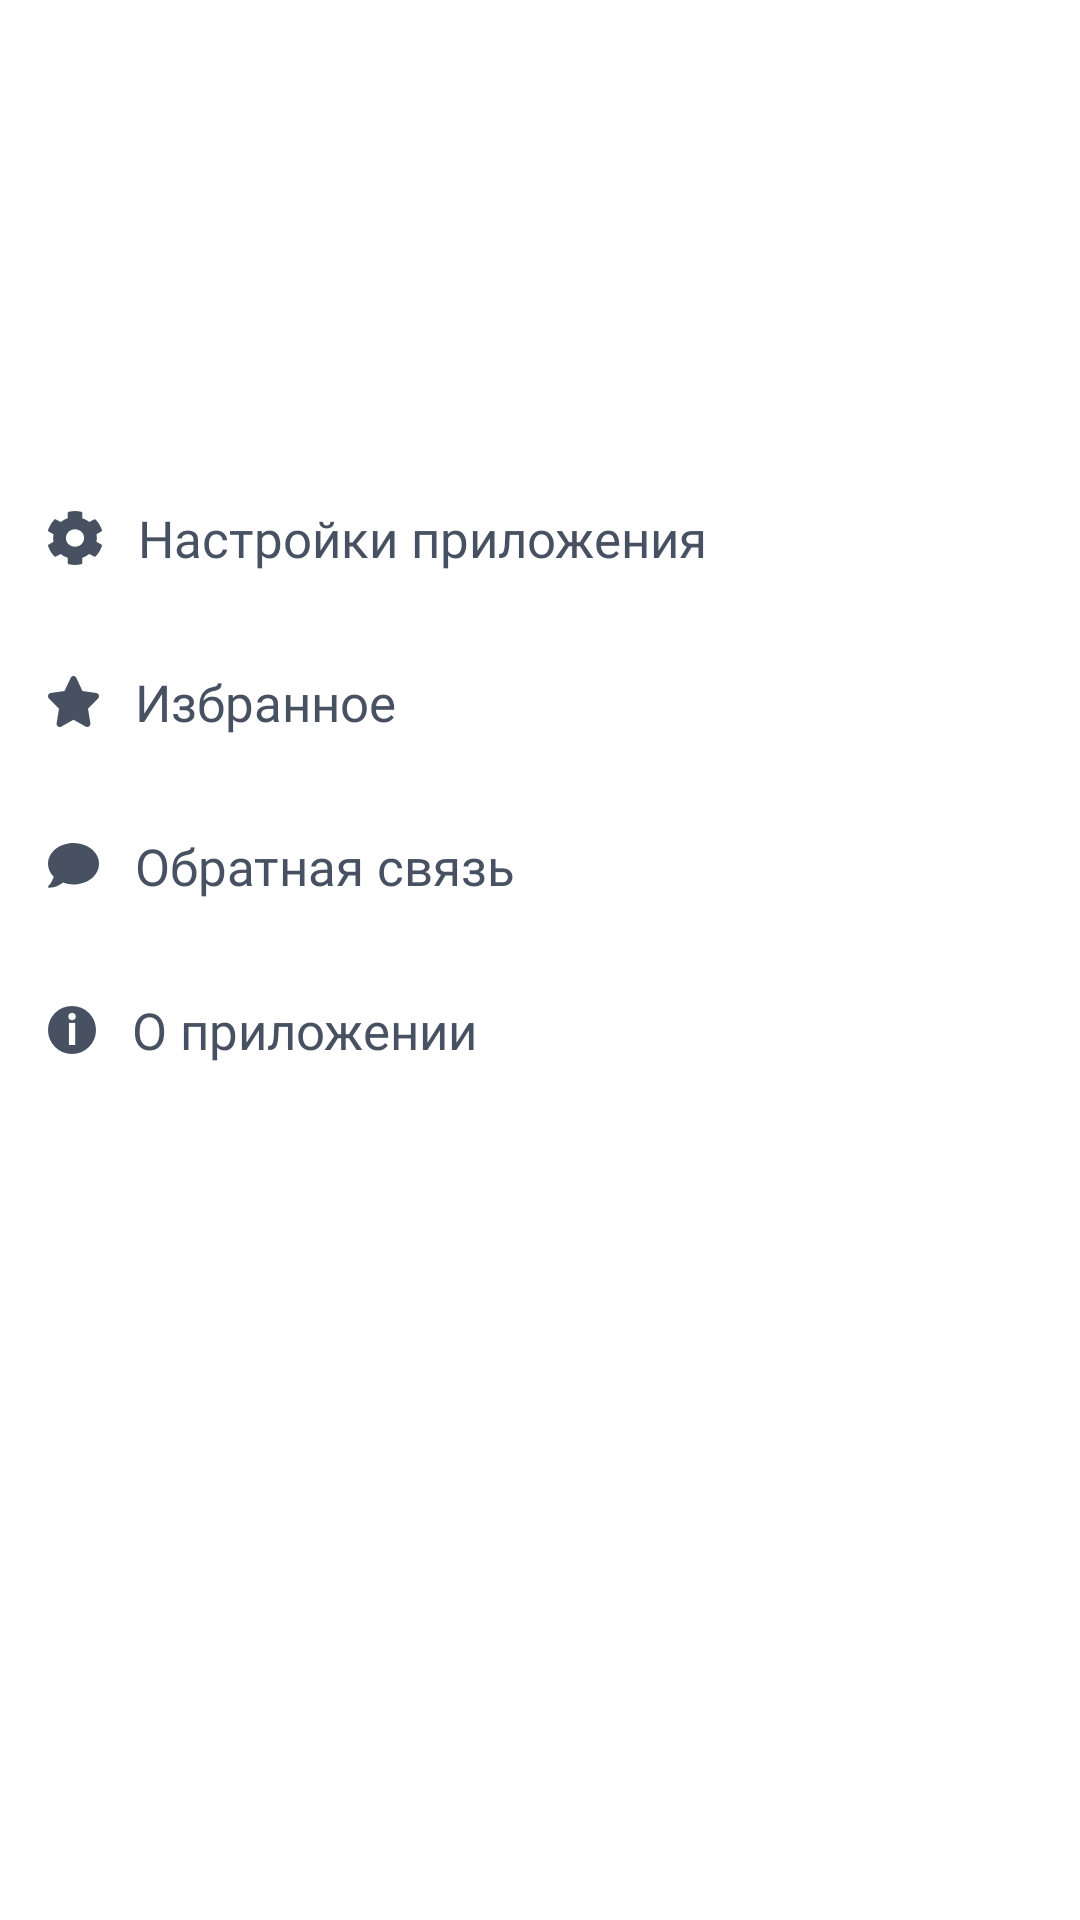

Write the Android layout XML for this screen, with the resource values it uses.
<!-- AndroidManifest.xml: application theme AppTheme -->
<!-- res/layout/fragment_profile.xml -->
<?xml version="1.0" encoding="utf-8"?>
<androidx.constraintlayout.widget.ConstraintLayout xmlns:android="http://schemas.android.com/apk/res/android"
    xmlns:app="http://schemas.android.com/apk/res-auto"
    android:layout_width="match_parent"
    android:layout_height="match_parent"
    android:background="@color/textWhite"
    android:orientation="vertical">

    <com.google.android.material.appbar.AppBarLayout
        android:id="@+id/appBarLayout"
        android:layout_width="0dp"
        android:layout_height="wrap_content"
        android:theme="@style/ThemeOverlay.AppCompat.Dark.ActionBar"
        app:elevation="0dp"
        app:layout_constraintEnd_toEndOf="parent"
        app:layout_constraintStart_toStartOf="parent"
        app:layout_constraintTop_toTopOf="parent">

        <androidx.appcompat.widget.Toolbar
            android:id="@+id/toolbar"
            android:layout_width="match_parent"
            android:layout_height="?attr/actionBarSize"
            android:theme="@style/Toolbar" />
    </com.google.android.material.appbar.AppBarLayout>

    <ScrollView
        android:layout_width="match_parent"
        android:layout_height="0dp"
        android:fillViewport="true"
        app:layout_constraintBottom_toBottomOf="parent"
        app:layout_constraintEnd_toEndOf="parent"
        app:layout_constraintStart_toStartOf="parent"
        app:layout_constraintTop_toBottomOf="@+id/appBarLayout">

        <androidx.constraintlayout.widget.ConstraintLayout
            android:layout_width="match_parent"
            android:layout_height="wrap_content">

            <ImageView
                android:id="@+id/profileImageView"
                android:layout_width="@dimen/size_xxxlarge"
                android:layout_height="@dimen/size_xxxlarge"
                android:layout_margin="@dimen/size_medium"
                app:layout_constraintLeft_toLeftOf="parent"
                app:layout_constraintTop_toTopOf="parent" />

            <TextView
                android:id="@+id/usernameTextView"
                android:layout_width="0dp"
                android:layout_height="wrap_content"
                android:layout_margin="@dimen/size_medium"
                android:fontFamily="@font/ubuntu_medium"
                android:textSize="@dimen/text_size_xlarge"
                app:layout_constraintBottom_toBottomOf="@id/profileImageView"
                app:layout_constraintLeft_toRightOf="@id/profileImageView"
                app:layout_constraintTop_toTopOf="@id/profileImageView" />

            <LinearLayout
                android:layout_width="match_parent"
                android:layout_height="wrap_content"
                android:orientation="vertical"
                android:paddingTop="@dimen/size_medium"
                app:layout_constraintLeft_toLeftOf="parent"
                app:layout_constraintRight_toRightOf="parent"
                app:layout_constraintTop_toBottomOf="@id/profileImageView">

                <TextView
                    android:id="@+id/settingsTextView"
                    android:layout_width="match_parent"
                    android:layout_height="wrap_content"
                    android:background="?android:attr/selectableItemBackground"
                    android:clickable="true"
                    android:drawableStart="@drawable/ic_settings"
                    android:drawablePadding="@dimen/size_smedium"
                    android:focusable="true"
                    android:fontFamily="@font/ubuntu_regular"
                    android:paddingLeft="@dimen/size_medium"
                    android:paddingTop="@dimen/size_medium"
                    android:paddingRight="@dimen/size_medium"
                    android:paddingBottom="@dimen/size_medium"
                    android:tag="@string/tag_settings"
                    android:text="@string/settings_application_text"
                    android:textColor="@color/color_main_text"
                    android:textSize="@dimen/text_size_small" />

                <TextView
                    android:id="@+id/favoritesTextView"
                    android:layout_width="match_parent"
                    android:layout_height="wrap_content"
                    android:background="?android:attr/selectableItemBackground"
                    android:clickable="true"
                    android:drawableStart="@drawable/ic_favorite"
                    android:drawablePadding="@dimen/size_smedium"
                    android:focusable="true"
                    android:fontFamily="@font/ubuntu_regular"
                    android:paddingLeft="@dimen/size_medium"
                    android:paddingTop="@dimen/size_medium"
                    android:paddingRight="@dimen/size_medium"
                    android:paddingBottom="@dimen/size_medium"
                    android:tag="@string/tag_favorite"
                    android:text="@string/fragment_favorites_title"
                    android:textColor="@color/color_main_text"
                    android:textSize="@dimen/text_size_small" />

                <TextView
                    android:id="@+id/feedbackTextView"
                    android:layout_width="match_parent"
                    android:layout_height="wrap_content"
                    android:background="?android:attr/selectableItemBackground"
                    android:clickable="true"
                    android:drawableStart="@drawable/ic_feedback"
                    android:drawablePadding="@dimen/size_smedium"
                    android:focusable="true"
                    android:fontFamily="@font/ubuntu_regular"
                    android:paddingLeft="@dimen/size_medium"
                    android:paddingTop="@dimen/size_medium"
                    android:paddingRight="@dimen/size_medium"
                    android:paddingBottom="@dimen/size_medium"
                    android:tag="@string/tag_feedback"
                    android:text="@string/feedback_text"
                    android:textColor="@color/color_main_text"
                    android:textSize="@dimen/text_size_small" />

                <TextView
                    android:id="@+id/aboutTextView"
                    android:layout_width="match_parent"
                    android:layout_height="wrap_content"
                    android:background="?android:attr/selectableItemBackground"
                    android:clickable="true"
                    android:drawableStart="@drawable/ic_about"
                    android:drawablePadding="@dimen/size_smedium"
                    android:focusable="true"
                    android:fontFamily="@font/ubuntu_regular"
                    android:paddingLeft="@dimen/size_medium"
                    android:paddingTop="@dimen/size_medium"
                    android:paddingRight="@dimen/size_medium"
                    android:paddingBottom="@dimen/size_medium"
                    android:tag="@string/tag_about"
                    android:text="@string/about_application_text"
                    android:textColor="@color/color_main_text"
                    android:textSize="@dimen/text_size_small" />

                <TextView
                    android:id="@+id/signInTextView"
                    android:layout_width="match_parent"
                    android:layout_height="wrap_content"
                    android:background="?android:attr/selectableItemBackground"
                    android:clickable="true"
                    android:drawableStart="@drawable/ic_sign_in"
                    android:drawablePadding="@dimen/size_smedium"
                    android:focusable="true"
                    android:fontFamily="@font/ubuntu_regular"
                    android:paddingLeft="@dimen/size_medium"
                    android:paddingTop="@dimen/size_medium"
                    android:paddingRight="@dimen/size_medium"
                    android:paddingBottom="@dimen/size_medium"
                    android:tag="@string/tag_sign_in"
                    android:text="@string/sign_in_text"
                    android:textColor="@color/dark_orange_color"
                    android:textSize="@dimen/text_size_small"
                    android:visibility="invisible" />

                <TextView
                    android:id="@+id/logoutTextView"
                    android:layout_width="match_parent"
                    android:layout_height="wrap_content"
                    android:background="?android:attr/selectableItemBackground"
                    android:clickable="true"
                    android:drawableStart="@drawable/ic_sign_out"
                    android:drawablePadding="@dimen/size_smedium"
                    android:focusable="true"
                    android:fontFamily="@font/ubuntu_regular"
                    android:paddingLeft="@dimen/size_medium"
                    android:paddingTop="@dimen/size_medium"
                    android:paddingRight="@dimen/size_medium"
                    android:paddingBottom="@dimen/size_medium"
                    android:tag="@string/tag_sign_out"
                    android:text="@string/sign_out_text"
                    android:textColor="@color/color_main_text"
                    android:textSize="@dimen/text_size_small"
                    android:visibility="invisible" />

            </LinearLayout>

        </androidx.constraintlayout.widget.ConstraintLayout>
    </ScrollView>
</androidx.constraintlayout.widget.ConstraintLayout>
<!-- resources referenced by this layout -->
<resources>
  <color name="color_main_text">#475161</color>
  <color name="dark_orange_color">#FF614C</color>
  <color name="textWhite">#FFF</color>
  <dimen name="size_medium">16dp</dimen>
  <dimen name="size_smedium">12dp</dimen>
  <dimen name="size_xxxlarge">64dp</dimen>
  <dimen name="text_size_small">16sp</dimen>
  <dimen name="text_size_xlarge">24sp</dimen>
  <!-- drawable ic_sign_in (drawable) -->
  <vector android:height="24dp" android:viewportHeight="13.717"
      android:viewportWidth="18" android:width="24dp" xmlns:android="http://schemas.android.com/apk/res/android">
      <path android:fillColor="#ff614c" android:pathData="M17.751,7.465l-6,6a0.859,0.859 0,0 1,-1.464 -0.607L10.287,9.43L5.429,9.43a0.855,0.855 0,0 1,-0.857 -0.857L4.572,5.144a0.855,0.855 0,0 1,0.857 -0.857h4.857L10.286,0.858a0.859,0.859 0,0 1,1.464 -0.607l6,6A0.864,0.864 0,0 1,17.751 7.465ZM6.857,13.287L6.857,11.858a0.43,0.43 0,0 0,-0.429 -0.429h-3a1.142,1.142 0,0 1,-1.143 -1.143L2.285,3.429a1.142,1.142 0,0 1,1.143 -1.143h3a0.43,0.43 0,0 0,0.429 -0.429L6.857,0.429a0.43,0.43 0,0 0,-0.429 -0.429h-3A3.43,3.43 0,0 0,0 3.429v6.857a3.43,3.43 0,0 0,3.429 3.429h3A0.43,0.43 0,0 0,6.857 13.287Z"/>
  </vector>
  <!-- drawable ic_sign_out (drawable) -->
  <vector android:height="24dp" android:viewportHeight="13.717"
      android:viewportWidth="18" android:width="24dp" xmlns:android="http://schemas.android.com/apk/res/android">
      <path android:fillColor="#475161" android:pathData="M0.249,7.465l6,6a0.859,0.859 0,0 0,1.464 -0.607L7.713,9.43h4.857a0.855,0.855 0,0 0,0.857 -0.857L13.427,5.144a0.855,0.855 0,0 0,-0.857 -0.857L7.714,4.287L7.714,0.858a0.859,0.859 0,0 0,-1.464 -0.607l-6,6A0.864,0.864 0,0 0,0.249 7.465ZM11.142,13.287L11.142,11.858a0.43,0.43 0,0 1,0.429 -0.429h3a1.142,1.142 0,0 0,1.143 -1.143L15.714,3.429a1.142,1.142 0,0 0,-1.143 -1.143h-3a0.43,0.43 0,0 1,-0.429 -0.429L11.142,0.429a0.43,0.43 0,0 1,0.429 -0.429h3A3.43,3.43 0,0 1,18 3.429v6.857a3.43,3.43 0,0 1,-3.429 3.429h-3A0.43,0.43 0,0 1,11.143 13.287Z"/>
  </vector>
  <string name="about_application_text">О приложении</string>
  <string name="feedback_text">Обратная связь</string>
  <string name="fragment_favorites_title">Избранное</string>
  <string name="settings_application_text">Настройки приложения</string>
  <string name="sign_in_text">Войти</string>
  <string name="sign_out_text">Выйти из аккаунта</string>
  <string name="tag_about">ABOUT</string>
  <string name="tag_favorite">FAVORITE</string>
  <string name="tag_feedback">FEEDBACK</string>
  <string name="tag_settings">SETTINGS</string>
  <string name="tag_sign_in">SIGN_IN</string>
  <string name="tag_sign_out">SIGN_OUT</string>
  <style name="Toolbar">
          <item name="android:background">@android:color/white</item>
          <item name="android:textColorPrimary">@android:color/black</item>
          <item name="android:textColorSecondary">@android:color/black</item>
          <item name="actionMenuTextColor">@android:color/black</item>
      </style>
  <style name="AppTheme" parent="Theme.AppCompat.Light.NoActionBar">
          
          <item name="colorPrimary">@color/colorPrimary</item>
          <item name="colorPrimaryDark">@color/colorPrimaryDark</item>
          <item name="colorAccent">@color/colorPrimary</item>
      </style>
  <color name="colorPrimary">#DB5645</color>
  <color name="colorPrimaryDark">#DB5645</color>
</resources>
